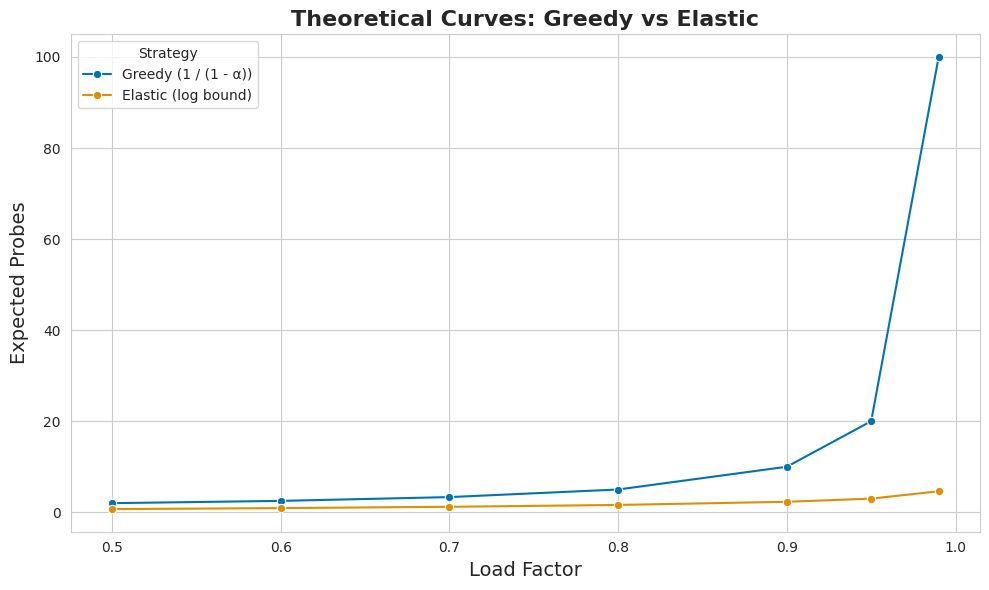
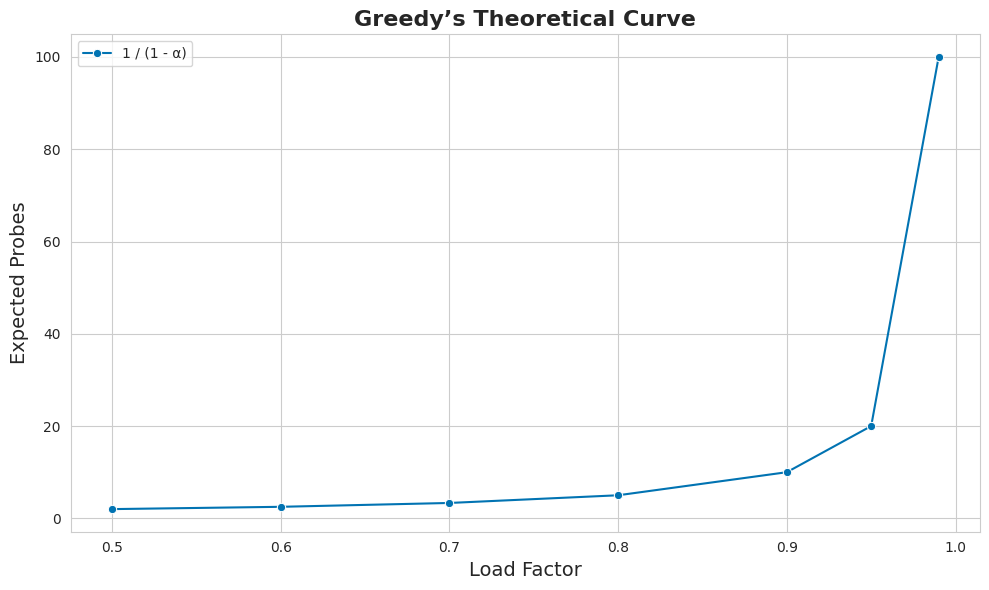

Recreate these plots in Python, in order.
import numpy as np
import pandas as pd
import matplotlib.pyplot as plt
import seaborn as sns
import os

# Ensure output directory exists
os.makedirs("probe-plots", exist_ok=True)

# Set seaborn style
sns.set_style("whitegrid")
sns.set_palette("colorblind")

# Load factors (α), avoiding α = 1
load_factors = np.array([0.5, 0.6, 0.7, 0.8, 0.9, 0.95, 0.99])
delta = 1 - load_factors

# Compute theoretical probe counts
greedy_probes = 1 / delta
elastic_probes = np.log(1 / delta)

# --- Plot 1: Greedy vs Elastic ---
df = pd.DataFrame(
    {
        "Load Factor": np.concatenate([load_factors, load_factors]),
        "Probes": np.concatenate([greedy_probes, elastic_probes]),
        "Strategy": ["Greedy (1 / (1 - α))"] * len(load_factors)
        + ["Elastic (log bound)"] * len(load_factors),
    }
)

plt.figure(figsize=(10, 6))
sns.lineplot(data=df, x="Load Factor", y="Probes", hue="Strategy", marker="o")
plt.title("Theoretical Curves: Greedy vs Elastic", fontsize=16, fontweight="bold")
plt.xlabel("Load Factor", fontsize=14)
plt.ylabel("Expected Probes", fontsize=14)
plt.legend(title="Strategy")
plt.tight_layout()
plt.savefig("probe-plots/probes_theoretical_greedy_vs_elastic.png")
plt.close()

# --- Plot 2: Greedy Only ---
df_greedy = pd.DataFrame(
    {"Load Factor": load_factors, "Expected Probes": greedy_probes}
)

plt.figure(figsize=(10, 6))
sns.lineplot(
    data=df_greedy,
    x="Load Factor",
    y="Expected Probes",
    marker="o",
    label="1 / (1 - α)",
)
plt.title("Greedy’s Theoretical Curve", fontsize=16, fontweight="bold")
plt.xlabel("Load Factor", fontsize=14)
plt.ylabel("Expected Probes", fontsize=14)
plt.legend()
plt.tight_layout()
plt.savefig("probe-plots/probes_theoretical_greedy_only.png")
plt.close()
